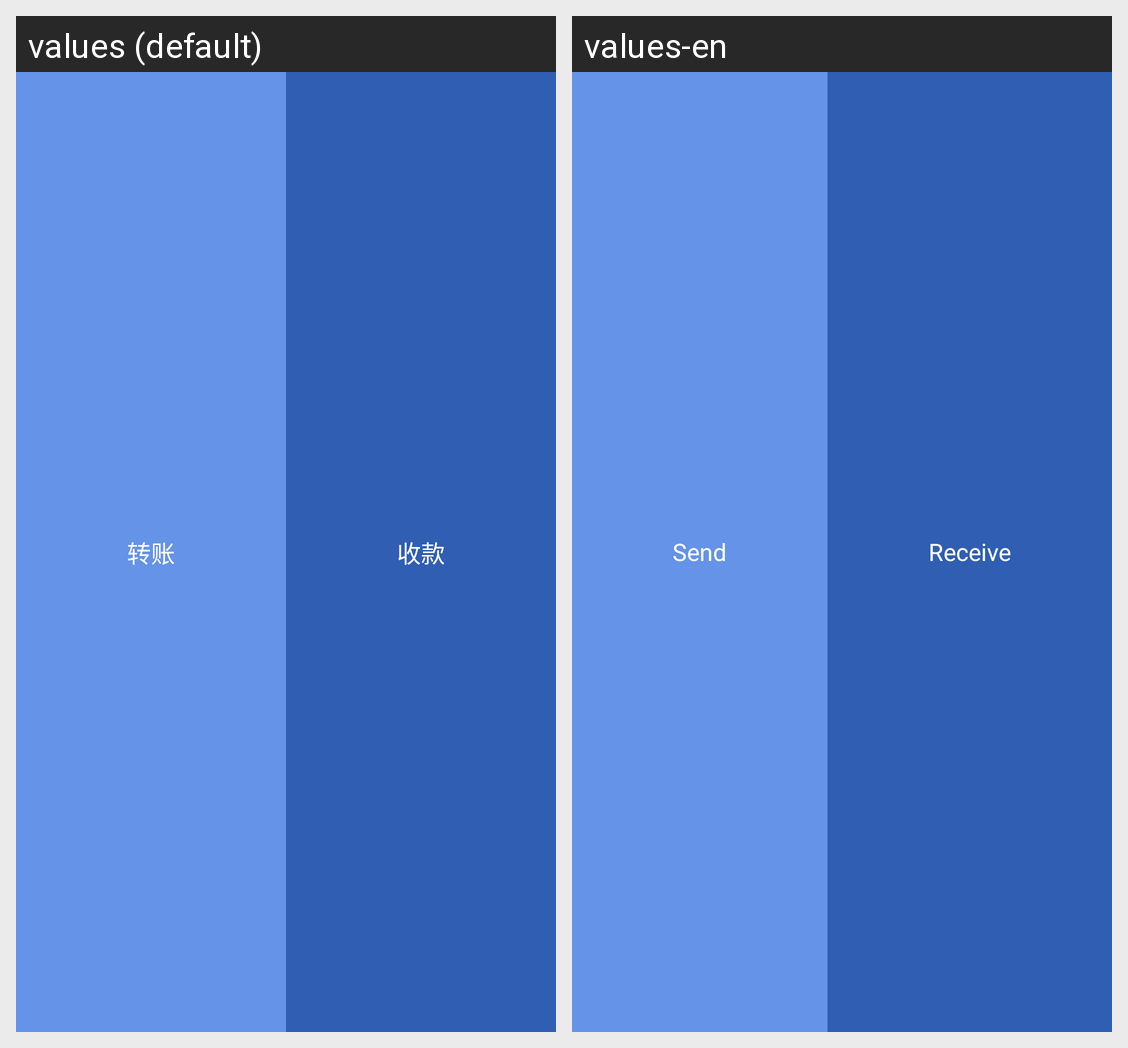

For this localized Android screen grid, give each drawn string resource with its value in every locale shown.
Android screen res/layout/view_stub_foot.xml rendered under 2 locales, left to right: values (default), values-en. Device: Nexus 5 (rendered at 1080×1920; each locale shown at half size, 540×960, under a caption strip naming it); theme AppTheme.
Strings drawn on this screen, with the default value and each locale's value (text and hints the layout hard-codes, and strings that could not be matched under every locale, appear in the picture but are not listed):

pay
  values: 转账
  values-en: Send

trade_receive
  values: 收款
  values-en: Receive
